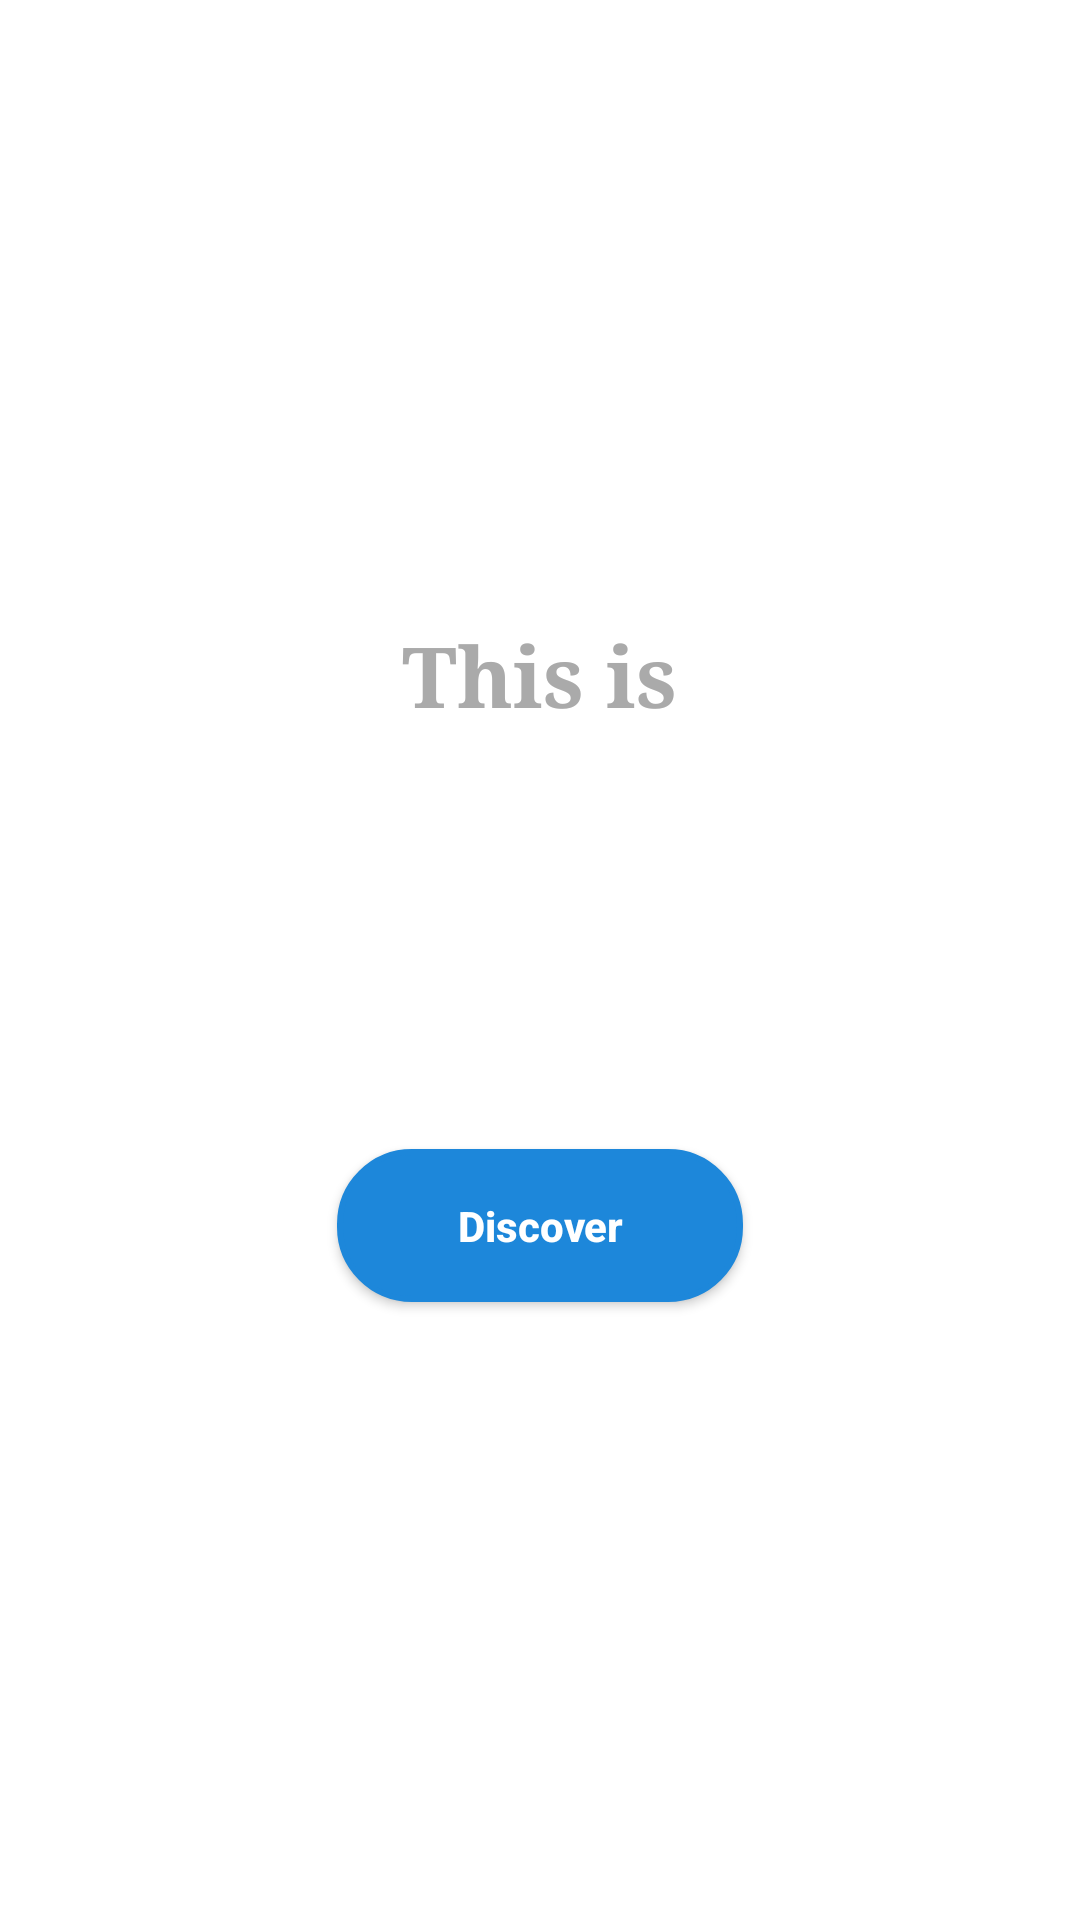

Android layout source for this screen:
<!-- AndroidManifest.xml: application theme Theme.MaterialComponents.DayNight.NoActionBar -->
<!-- res/layout/activity_intro.xml -->
<?xml version="1.0" encoding="utf-8"?>
<FrameLayout
    xmlns:android="http://schemas.android.com/apk/res/android"
    android:layout_width="match_parent"
    android:layout_height="match_parent">

    
    <ImageView
        android:layout_width="match_parent"
        android:layout_height="match_parent"
        android:src="@drawable/starry_night"
        android:scaleType="centerCrop"/>

    
    <View
        android:layout_width="match_parent"
        android:layout_height="match_parent"
        android:background="@drawable/semi_transparent_overlay"/>

    
    <LinearLayout
        android:layout_width="match_parent"
        android:layout_height="match_parent"
        android:orientation="vertical"
        android:gravity="center"
        android:padding="24dp">

        <TextView
            android:id="@+id/titleText"
            android:layout_width="wrap_content"
            android:layout_height="wrap_content"
            android:text="This is"
            android:fontFamily="serif"
            android:textColor="@android:color/darker_gray"
            android:textSize="28sp"
            android:textStyle="bold"
            android:layout_marginBottom="24dp"/>

        <TextView
            android:id="@+id/subtitleText"
            android:layout_width="wrap_content"
            android:layout_height="wrap_content"
            android:text="Vincent Van Gogh"
            android:fontFamily="serif"
            android:textColor="@android:color/white"
            android:textSize="36sp"
            android:textStyle="bold"
            android:layout_marginBottom="24dp"/>

        <Button
            android:id="@+id/discoverButton"
            android:layout_width="wrap_content"
            android:layout_height="wrap_content"
            android:backgroundTint="@color/button_blue"
            android:elevation="4dp"
            android:paddingHorizontal="40dp"
            android:paddingVertical="16dp"
            android:background="@drawable/rounded_button"
            android:text="Discover"
            android:textAllCaps="false"
            android:textStyle="bold"
            android:textColor="@android:color/white"/>

    </LinearLayout>
</FrameLayout>
<!-- resources referenced by this layout -->
<resources>
  <color name="button_blue">#1D87DA</color>
  <!-- drawable rounded_button (drawable) -->
  <?xml version="1.0" encoding="utf-8"?>
  <shape xmlns:android="http://schemas.android.com/apk/res/android"
      android:shape="rectangle">
  
      
      <corners android:radius="24dp" />
  
      
      <solid android:color="#2196F3" />
  
      
      <stroke
          android:width="2dp"
          android:color="#1976D2" />
  
  </shape>
</resources>
